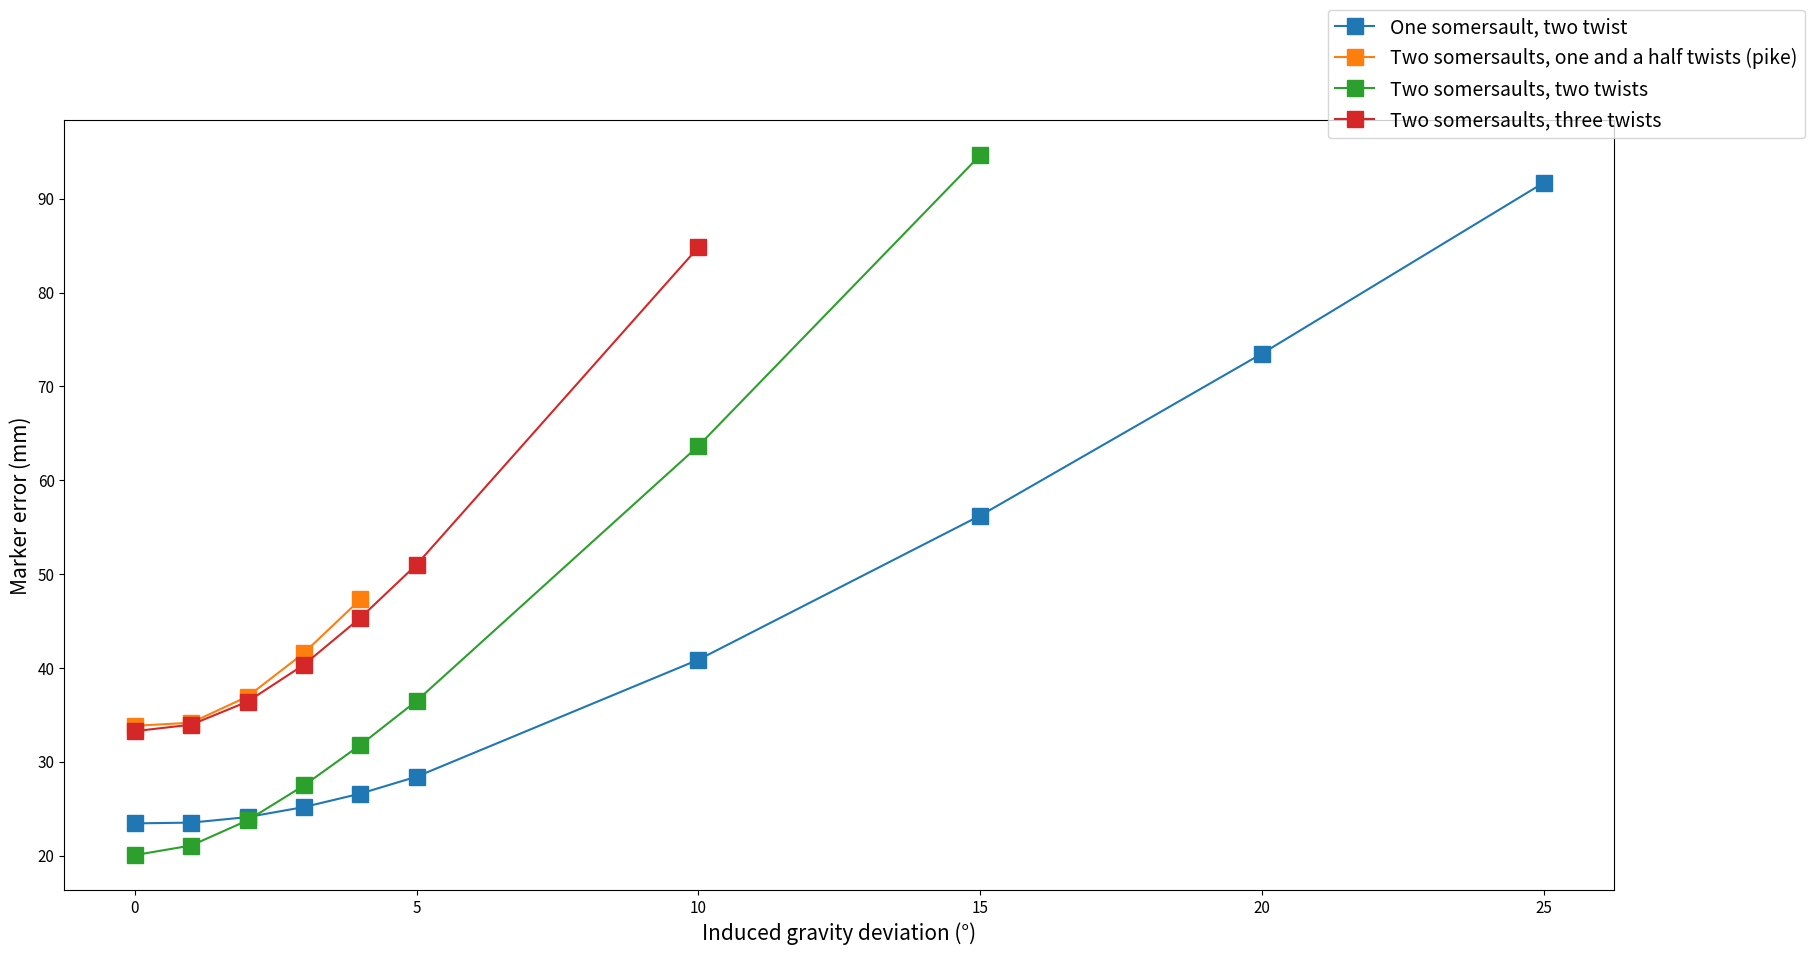

Here is the Python script that generated this plot: (Note: this script raises an exception after producing the figure.)
import numpy as np
import os
from matplotlib import pyplot
from matplotlib import gridspec
from matplotlib.lines import Line2D
from matplotlib.offsetbox import AnchoredText


if __name__ == "__main__":
    trials = [('GuSe', '44_2'), ('SaMi', '821_seul_5'), ('DoCi', '822_contact'), ('JeCh', '833_1')]

    induced_gravity = np.array([0, 1, 2, 3, 4, 5, 10, 15, 20, 25])

    marker_error = np.array([[23.43, 23.51, 24.10, 25.17, 26.60, 28.41, 40.88, 56.24, 73.51, 91.73],
                             [33.83, 34.16, 36.95, 41.59, 47.30, np.nan, np.nan, np.nan, np.nan, np.nan],
                             [20.05, 21.07, 23.75, 27.47, 31.78, 36.49, 63.67, 94.66, np.nan, np.nan],
                             [33.26, 33.95, 36.41, 40.34, 45.33, 51.02, 84.85, np.nan, np.nan, np.nan]])

    # marker_SD = np.array([[13.11, 13.37, 14.35, 15.93, 17.96, 20.30, 34.00, 49.21, 64.59, 80.04],
    #                       [26.36, 27.57, 30.20, 34.12, 39.07, np.nan, np.nan, np.nan, np.nan, np.nan],
    #                       [12.89, 14.20, 17.34, 21.69, 26.80, 32.35, 62.00, 92.69, np.nan, np.nan],
    #                       [19.10, 20.18, 22.72, 26.34, 30.80, 35.90, 66.32, np.nan, np.nan, np.nan]])


    # --- Plots --- #

    fig = pyplot.figure(figsize=(20, 10))

    pyplot.plot(induced_gravity, marker_error.T, '-s', markersize=11)
    pyplot.xlabel('Induced gravity deviation (°)', fontsize=15)
    pyplot.ylabel('Marker error (mm)', fontsize=15)
    pyplot.xticks(fontsize=11)
    pyplot.yticks(fontsize=11)
    fig.legend(['One somersault, two twist', 'Two somersaults, one and a half twists (pike)', 'Two somersaults, two twists', 'Two somersaults, three twists'], fontsize=14)

    save_path = 'Solutions/'
    save_name = save_path + "induced_gravity_marker_error" + '.png'
    fig.savefig(save_name, bbox_inches='tight', pad_inches=0)

    pyplot.show()
